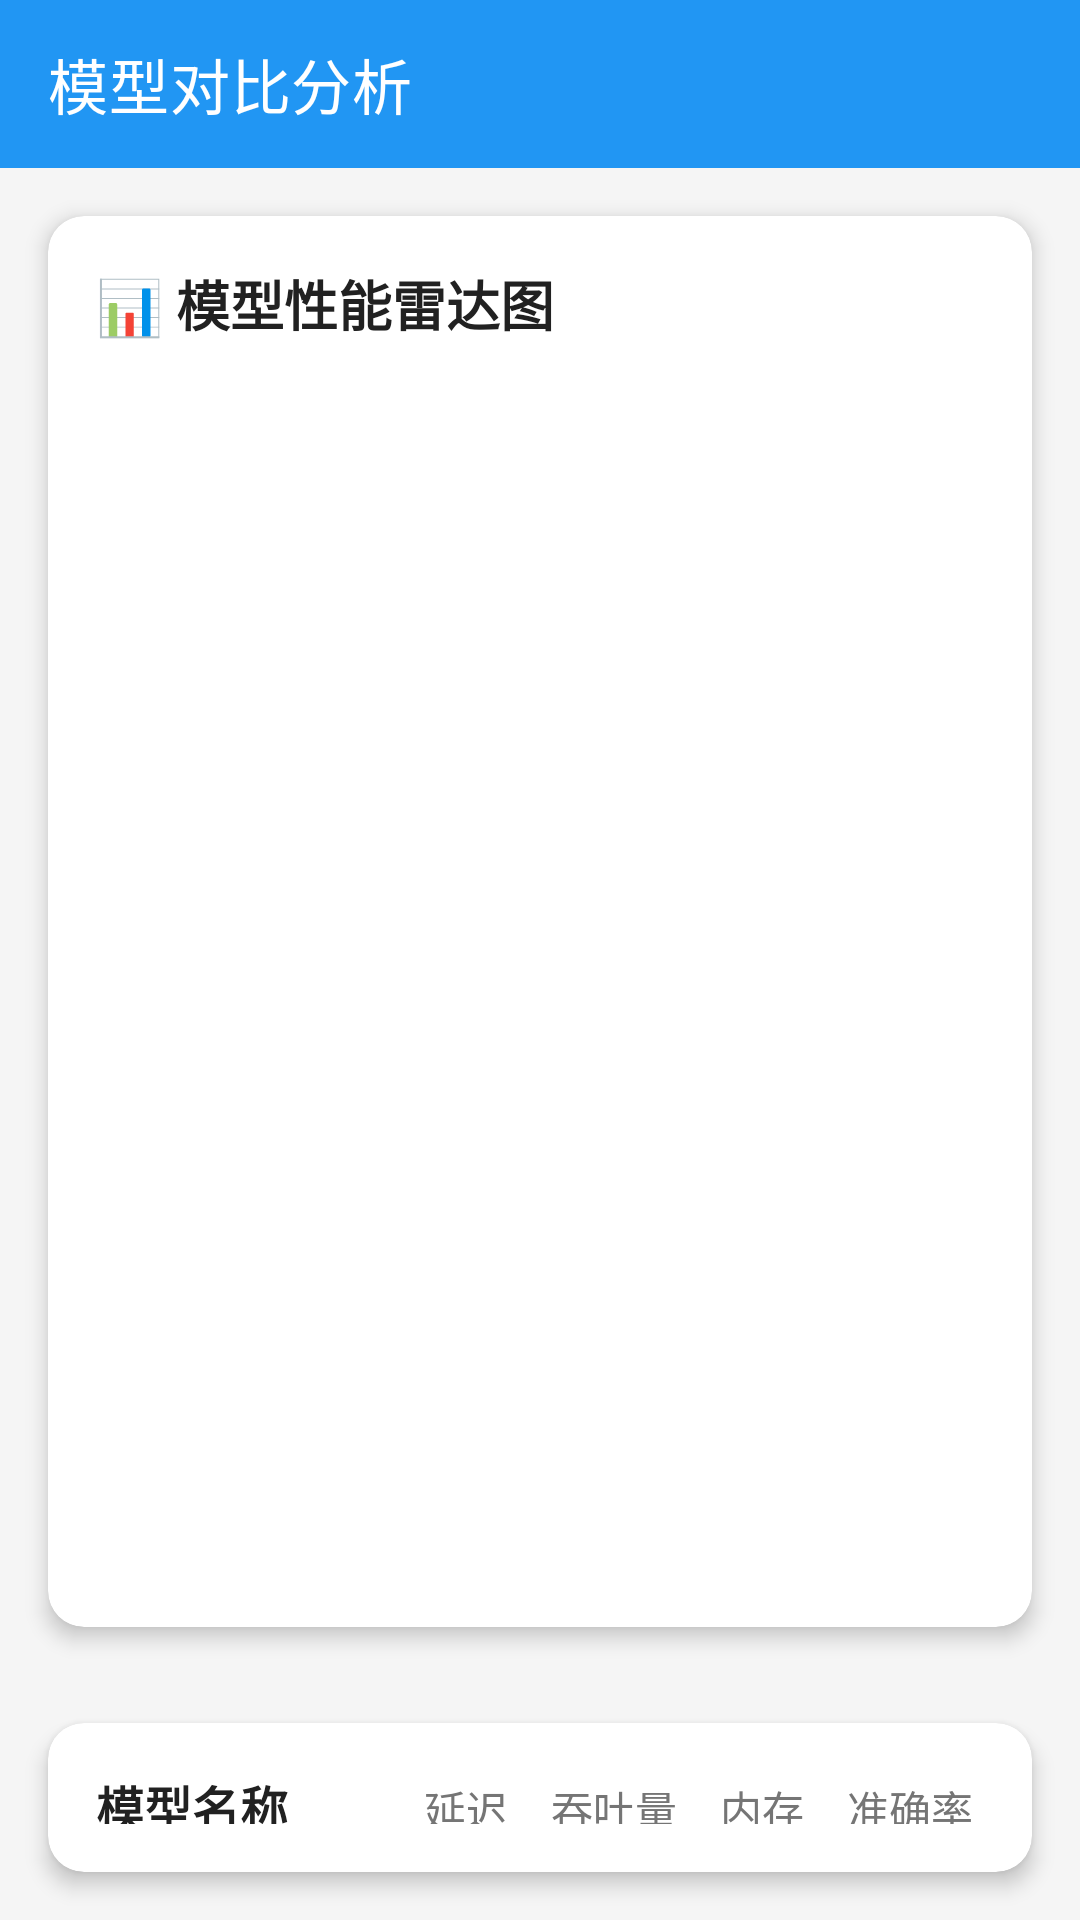

Android layout source for this screen:
<!-- AndroidManifest.xml: application theme Theme.HRAutomation -->
<!-- res/layout/fragment_model_compare.xml -->
<?xml version="1.0" encoding="utf-8"?>
<LinearLayout xmlns:android="http://schemas.android.com/apk/res/android"
    xmlns:app="http://schemas.android.com/apk/res-auto"
    android:layout_width="match_parent"
    android:layout_height="match_parent"
    android:orientation="vertical"
    android:background="@color/background">

    <com.google.android.material.appbar.MaterialToolbar
        android:id="@+id/toolbar"
        android:layout_width="match_parent"
        android:layout_height="?attr/actionBarSize"
        android:background="@color/primary"
        app:navigationIcon="@drawable/ic_back"
        app:title="模型对比分析"
        app:titleTextColor="@android:color/white" />

    
    <com.google.android.material.card.MaterialCardView
        android:layout_width="match_parent"
        android:layout_height="wrap_content"
        android:layout_margin="16dp"
        app:cardCornerRadius="12dp"
        app:cardElevation="4dp">

        <LinearLayout
            android:layout_width="match_parent"
            android:layout_height="wrap_content"
            android:orientation="vertical"
            android:padding="16dp">

            <TextView
                android:layout_width="wrap_content"
                android:layout_height="wrap_content"
                android:text="📊 模型性能雷达图"
                android:textSize="18sp"
                android:textStyle="bold"
                android:textColor="@color/text_primary" />

            <LinearLayout
                android:id="@+id/chart_container"
                android:layout_width="match_parent"
                android:layout_height="400dp"
                android:layout_marginTop="12dp" />

        </LinearLayout>

    </com.google.android.material.card.MaterialCardView>

    
    <com.google.android.material.card.MaterialCardView
        android:layout_width="match_parent"
        android:layout_height="0dp"
        android:layout_weight="1"
        android:layout_margin="16dp"
        android:layout_marginTop="0dp"
        app:cardCornerRadius="12dp"
        app:cardElevation="4dp">

        <LinearLayout
            android:layout_width="match_parent"
            android:layout_height="match_parent"
            android:orientation="vertical">

            <LinearLayout
                android:layout_width="match_parent"
                android:layout_height="wrap_content"
                android:orientation="horizontal"
                android:padding="16dp">

                <TextView
                    android:layout_width="0dp"
                    android:layout_height="wrap_content"
                    android:layout_weight="2"
                    android:text="模型名称"
                    android:textSize="16sp"
                    android:textStyle="bold"
                    android:textColor="@color/text_primary" />

                <TextView
                    android:layout_width="0dp"
                    android:layout_height="wrap_content"
                    android:layout_weight="1"
                    android:text="延迟"
                    android:textSize="14sp"
                    android:textColor="@color/text_secondary"
                    android:textAlignment="center" />

                <TextView
                    android:layout_width="0dp"
                    android:layout_height="wrap_content"
                    android:layout_weight="1"
                    android:text="吞吐量"
                    android:textSize="14sp"
                    android:textColor="@color/text_secondary"
                    android:textAlignment="center" />

                <TextView
                    android:layout_width="0dp"
                    android:layout_height="wrap_content"
                    android:layout_weight="1"
                    android:text="内存"
                    android:textSize="14sp"
                    android:textColor="@color/text_secondary"
                    android:textAlignment="center" />

                <TextView
                    android:layout_width="0dp"
                    android:layout_height="wrap_content"
                    android:layout_weight="1"
                    android:text="准确率"
                    android:textSize="14sp"
                    android:textColor="@color/text_secondary"
                    android:textAlignment="center" />

            </LinearLayout>

            <View
                android:layout_width="match_parent"
                android:layout_height="1dp"
                android:background="@color/gray_light" />

            <androidx.recyclerview.widget.RecyclerView
                android:id="@+id/recyclerView"
                android:layout_width="match_parent"
                android:layout_height="0dp"
                android:layout_weight="1"
                android:padding="8dp" />

        </LinearLayout>

    </com.google.android.material.card.MaterialCardView>

</LinearLayout>
<!-- resources referenced by this layout -->
<resources>
  <color name="gray_light">#F5F5F5</color>
  <color name="primary">#2196F3</color>
  <color name="text_primary">#212121</color>
  <color name="text_secondary">#757575</color>
  <style name="Theme.HRAutomation" parent="Theme.MaterialComponents.DayNight.DarkActionBar">
          <item name="colorPrimary">@color/primary</item>
          <item name="colorPrimaryDark">@color/primary_dark</item>
          <item name="colorAccent">@color/accent</item>
          <item name="android:windowBackground">@color/gray_light</item>
          
          <item name="android:statusBarColor">@color/primary_dark</item>
          <item name="android:navigationBarColor">@color/gray_light</item>
          
          <item name="android:windowOptOutEdgeToEdgeEnforcement">true</item>
      </style>
  <color name="primary_dark">#1976D2</color>
  <color name="accent">#FF5722</color>
</resources>
